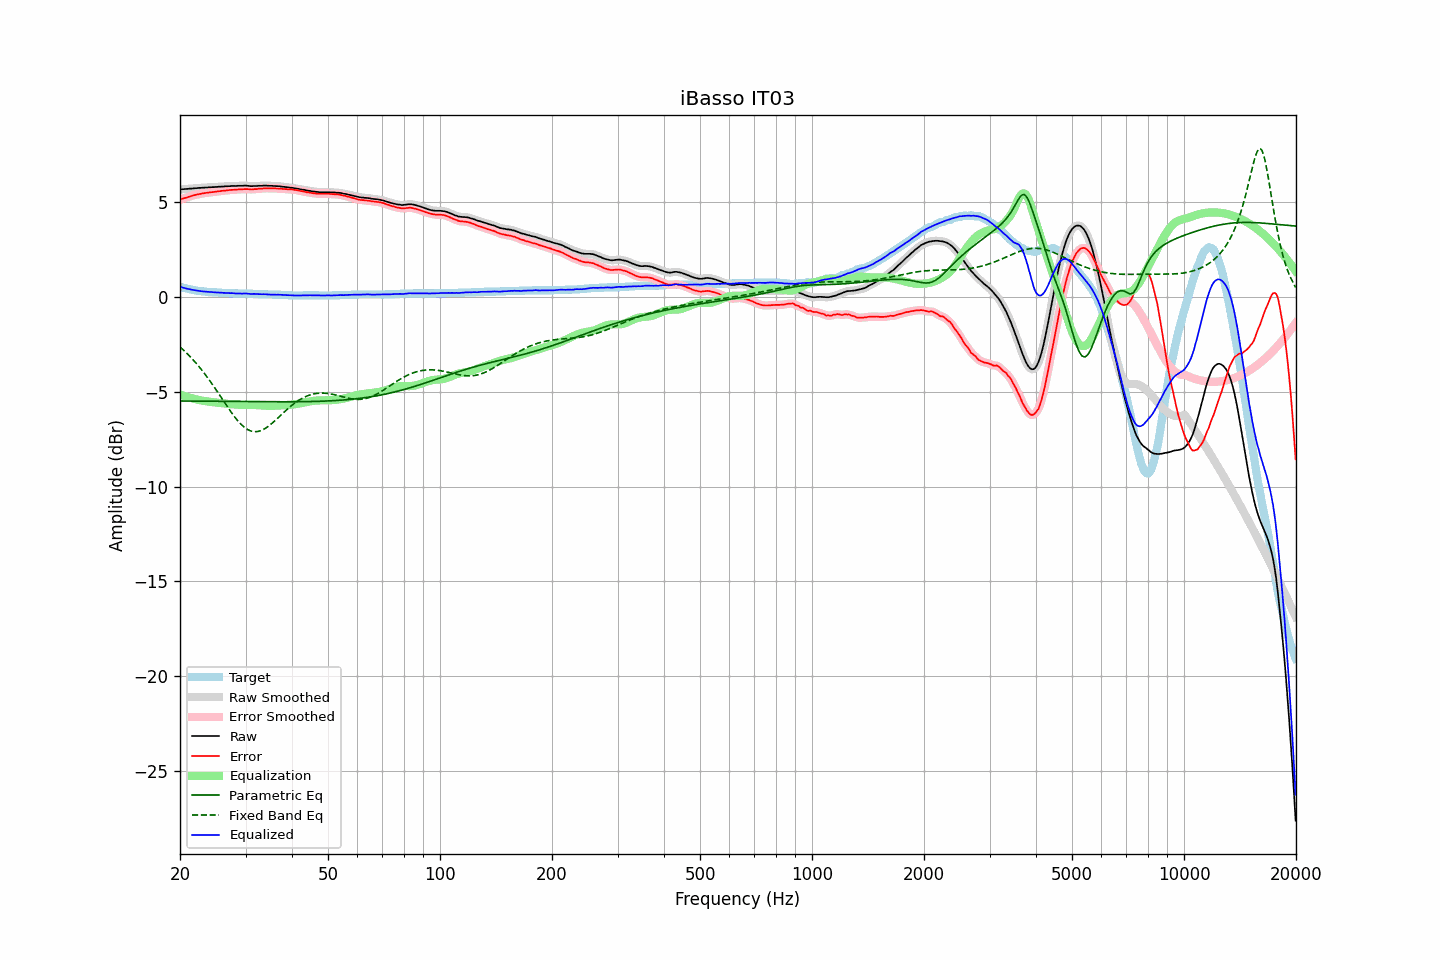

The data file committed next to this chart (first rows):
frequency, raw, error, smoothed, error_smoothed, equalization, parametric_eq, fixed_band_eq, equalized_raw, equalized_smoothed, target
20.00, 5.68, 5.14, 5.68, 5.14, -5.14, -5.48, -2.63, 0.54, 0.55, 0.54
20.20, 5.69, 5.18, 5.69, 5.17, -5.17, -5.48, -2.71, 0.52, 0.52, 0.51
20.40, 5.69, 5.20, 5.69, 5.20, -5.20, -5.48, -2.78, 0.49, 0.49, 0.49
20.61, 5.70, 5.23, 5.70, 5.23, -5.23, -5.48, -2.86, 0.47, 0.47, 0.47
20.81, 5.70, 5.25, 5.70, 5.25, -5.25, -5.48, -2.94, 0.45, 0.45, 0.45
21.02, 5.71, 5.28, 5.71, 5.28, -5.28, -5.49, -3.03, 0.43, 0.43, 0.43
21.23, 5.72, 5.31, 5.72, 5.30, -5.31, -5.49, -3.11, 0.42, 0.41, 0.41
21.44, 5.72, 5.33, 5.73, 5.33, -5.33, -5.49, -3.20, 0.39, 0.40, 0.39
21.66, 5.73, 5.36, 5.73, 5.35, -5.35, -5.49, -3.29, 0.38, 0.38, 0.37
21.87, 5.74, 5.38, 5.74, 5.38, -5.38, -5.49, -3.39, 0.37, 0.36, 0.36
22.09, 5.74, 5.40, 5.75, 5.40, -5.40, -5.49, -3.48, 0.35, 0.35, 0.34
22.31, 5.75, 5.42, 5.75, 5.42, -5.42, -5.49, -3.58, 0.34, 0.34, 0.33
22.54, 5.76, 5.44, 5.76, 5.43, -5.43, -5.49, -3.69, 0.33, 0.32, 0.32
22.76, 5.76, 5.45, 5.76, 5.45, -5.45, -5.49, -3.79, 0.31, 0.31, 0.31
22.99, 5.77, 5.47, 5.77, 5.47, -5.47, -5.49, -3.90, 0.31, 0.30, 0.30
23.22, 5.77, 5.48, 5.77, 5.48, -5.48, -5.49, -4.01, 0.29, 0.29, 0.29
23.45, 5.78, 5.50, 5.78, 5.49, -5.49, -5.49, -4.12, 0.29, 0.29, 0.28
23.69, 5.78, 5.51, 5.78, 5.51, -5.50, -5.49, -4.23, 0.28, 0.28, 0.27
23.92, 5.79, 5.52, 5.79, 5.52, -5.52, -5.50, -4.35, 0.28, 0.27, 0.27
24.16, 5.79, 5.53, 5.79, 5.53, -5.53, -5.50, -4.47, 0.26, 0.27, 0.26
24.40, 5.80, 5.54, 5.80, 5.54, -5.54, -5.50, -4.59, 0.26, 0.26, 0.26
24.65, 5.80, 5.55, 5.80, 5.55, -5.55, -5.50, -4.71, 0.25, 0.25, 0.25
24.89, 5.81, 5.56, 5.81, 5.56, -5.56, -5.50, -4.84, 0.25, 0.25, 0.25
25.14, 5.81, 5.57, 5.81, 5.57, -5.57, -5.50, -4.96, 0.24, 0.24, 0.24
25.39, 5.82, 5.59, 5.82, 5.58, -5.58, -5.50, -5.09, 0.24, 0.24, 0.23
25.65, 5.82, 5.59, 5.82, 5.59, -5.59, -5.50, -5.22, 0.23, 0.23, 0.23
25.91, 5.83, 5.61, 5.83, 5.60, -5.60, -5.50, -5.34, 0.23, 0.23, 0.22
26.16, 5.83, 5.61, 5.83, 5.61, -5.61, -5.50, -5.47, 0.22, 0.22, 0.22
26.43, 5.84, 5.62, 5.84, 5.62, -5.62, -5.50, -5.60, 0.22, 0.22, 0.22
26.69, 5.84, 5.63, 5.84, 5.63, -5.63, -5.51, -5.72, 0.21, 0.21, 0.21
26.96, 5.85, 5.64, 5.85, 5.64, -5.64, -5.51, -5.85, 0.21, 0.21, 0.21
27.23, 5.85, 5.65, 5.85, 5.65, -5.64, -5.51, -5.97, 0.21, 0.21, 0.20
27.50, 5.86, 5.66, 5.86, 5.65, -5.65, -5.51, -6.09, 0.21, 0.21, 0.20
27.77, 5.86, 5.66, 5.86, 5.66, -5.66, -5.51, -6.21, 0.20, 0.20, 0.20
28.05, 5.86, 5.67, 5.86, 5.66, -5.67, -5.51, -6.32, 0.20, 0.20, 0.19
28.33, 5.86, 5.67, 5.86, 5.67, -5.67, -5.51, -6.43, 0.19, 0.19, 0.19
28.62, 5.87, 5.68, 5.87, 5.68, -5.68, -5.51, -6.53, 0.19, 0.19, 0.19
28.90, 5.87, 5.69, 5.87, 5.68, -5.68, -5.51, -6.62, 0.19, 0.19, 0.18
29.19, 5.87, 5.69, 5.87, 5.69, -5.69, -5.51, -6.71, 0.18, 0.19, 0.18
29.48, 5.87, 5.69, 5.88, 5.69, -5.69, -5.51, -6.79, 0.18, 0.19, 0.18
29.78, 5.88, 5.70, 5.88, 5.69, -5.69, -5.51, -6.87, 0.19, 0.19, 0.18
30.08, 5.88, 5.70, 5.88, 5.70, -5.69, -5.52, -6.93, 0.19, 0.19, 0.18
30.38, 5.87, 5.70, 5.87, 5.69, -5.69, -5.52, -6.98, 0.18, 0.18, 0.17
30.68, 5.86, 5.69, 5.86, 5.69, -5.69, -5.52, -7.03, 0.17, 0.17, 0.17
30.99, 5.85, 5.68, 5.85, 5.68, -5.69, -5.52, -7.06, 0.16, 0.17, 0.17
31.30, 5.85, 5.68, 5.85, 5.68, -5.69, -5.52, -7.08, 0.16, 0.16, 0.17
31.61, 5.86, 5.70, 5.86, 5.69, -5.69, -5.52, -7.10, 0.17, 0.16, 0.16
31.93, 5.86, 5.70, 5.86, 5.70, -5.70, -5.52, -7.10, 0.17, 0.17, 0.16
32.24, 5.86, 5.70, 5.87, 5.71, -5.70, -5.52, -7.10, 0.16, 0.16, 0.16
32.57, 5.87, 5.72, 5.87, 5.71, -5.71, -5.52, -7.08, 0.16, 0.16, 0.15
32.89, 5.87, 5.72, 5.87, 5.72, -5.72, -5.52, -7.06, 0.15, 0.15, 0.15
33.22, 5.87, 5.72, 5.88, 5.73, -5.72, -5.52, -7.02, 0.15, 0.15, 0.15
33.55, 5.88, 5.74, 5.88, 5.73, -5.73, -5.52, -6.98, 0.15, 0.15, 0.14
33.89, 5.88, 5.74, 5.88, 5.74, -5.73, -5.52, -6.93, 0.15, 0.15, 0.14
34.23, 5.88, 5.74, 5.88, 5.74, -5.74, -5.52, -6.88, 0.15, 0.14, 0.14
34.57, 5.87, 5.74, 5.88, 5.74, -5.74, -5.52, -6.81, 0.13, 0.14, 0.13
34.92, 5.87, 5.74, 5.87, 5.74, -5.74, -5.52, -6.75, 0.13, 0.13, 0.13
35.27, 5.87, 5.74, 5.87, 5.74, -5.74, -5.52, -6.68, 0.13, 0.13, 0.13
35.62, 5.86, 5.74, 5.86, 5.74, -5.74, -5.52, -6.60, 0.13, 0.13, 0.12
35.97, 5.86, 5.74, 5.86, 5.73, -5.73, -5.53, -6.53, 0.13, 0.13, 0.12
... 635 more rows
